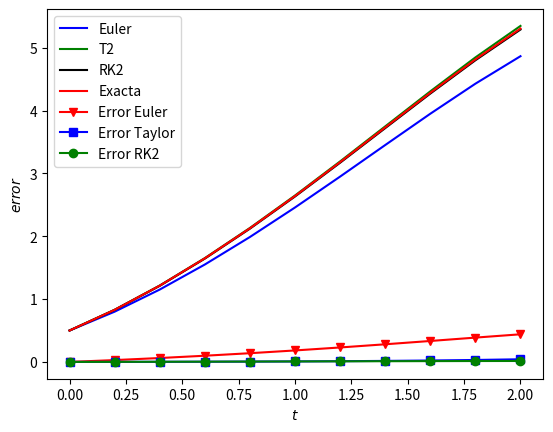

Here is the Python script that generated this plot:
#!/usr/bin/env python3
# -*- coding: utf-8 -*-
"""
Created on Sat Sep 16 17:03:18 2017

[redacted]
"""

import numpy as np
import math
import matplotlib.pyplot as plt

def Euler(a,b,f,alpha,Nt):
    """
    Esta funcion resuelve el problema 
    u'=f(t,u), u(0) = alpha en a <= t <=  b 
    usando el método de Euler hacia adelante
    """
    w = np.zeros(Nt+1)
    t = np.zeros(Nt+1)
    ht = (b - a)/Nt
    t[0] = a
    w[0] = alpha
    for i in range(Nt):
        w[i+1] = w[i] + ht * f(t[i], w[i])
        t[i+1] = a + (i+1) * ht
    return t, w, ht

def TaylorO2(a,b,f,alpha,Nt):
    """
    Esta funcion resuelve el problema 
    u'=f(t,u), u(0) = alpha en a <= t <=  b 
    usando el método de Taylor de orden 2
    """
    w = np.zeros(Nt+1)
    t = np.zeros(Nt+1)
    ht = (b - a)/Nt
    t[0] = a
    w[0] = alpha
    for i in range(Nt):
        w[i+1] = w[i] + ht * ((1+0.5*ht)*(w[i]-t[i]**2+1) - ht*t[i])
        t[i+1] = a + (i+1) * ht        
    return t, w, ht

def RK2(a,b,f,alpha,Nt):
    """
    Esta funcion resuelve el problema 
    u'=f(t,u), u(0) = alpha en a <= t <=  b 
    usando el método Runge-Kutta de orden 2
    """
    w = np.zeros(Nt+1)
    t = np.zeros(Nt+1)
    ht = (b - a)/Nt
    t[0] = a
    w[0] = alpha
    for i in range(Nt):
        k1 = ht * f(t[i], w[i])
        w[i+1] = w[i] + ht * f(t[i] + ht * 0.5, w[i] + k1 * 0.5)
        t[i+1] = a + (i+1) * ht
    return t, w, ht

def f(t,y):
    return y - t**2 +1

def Exacta(t):
    return (t+1)**2 - 0.5 * np.exp(t)

Nt = 10
a = 0
b = 2
alpha = 0.5

t, wE, ht = Euler(a,b,f, alpha,Nt)
t, wT, ht = TaylorO2(a,b,f,alpha,Nt)
t, wR, ht = RK2(a,b,f, alpha,Nt)
y = Exacta(t)

plt.plot(t,wE,'b-', label="Euler")
plt.plot(t,wT,'g-', label="T2")
plt.plot(t,wR,'k-', label="RK2")
plt.plot(t, y, 'r-', label="Exacta")
plt.grid()
plt.legend()
plt.show()

input('Presiona enter para continuar')

eE = np.abs(y - wE)
eT = np.abs(y - wT)
eR = np.abs(y - wR)

from pandas import DataFrame

tabla = DataFrame(np.array((t,wE,wT,wR,y,eE,eT,eR)).T,columns=['t_i','Euler','Taylor2','RK2', 'y','e_Euler','e_Taylor','e_Rk2'])
tabla.to_csv('tabla.csv')
print(tabla)

input('Presiona enter para continuar')

plt.plot(t,eE,'vr-', label='Error Euler')
plt.plot(t,eT,'sb-', label='Error Taylor')
plt.plot(t,eR,'og-', label='Error RK2')
plt.grid()
plt.xlabel('$t$')
plt.ylabel('$error$')
plt.legend()
plt.show()
